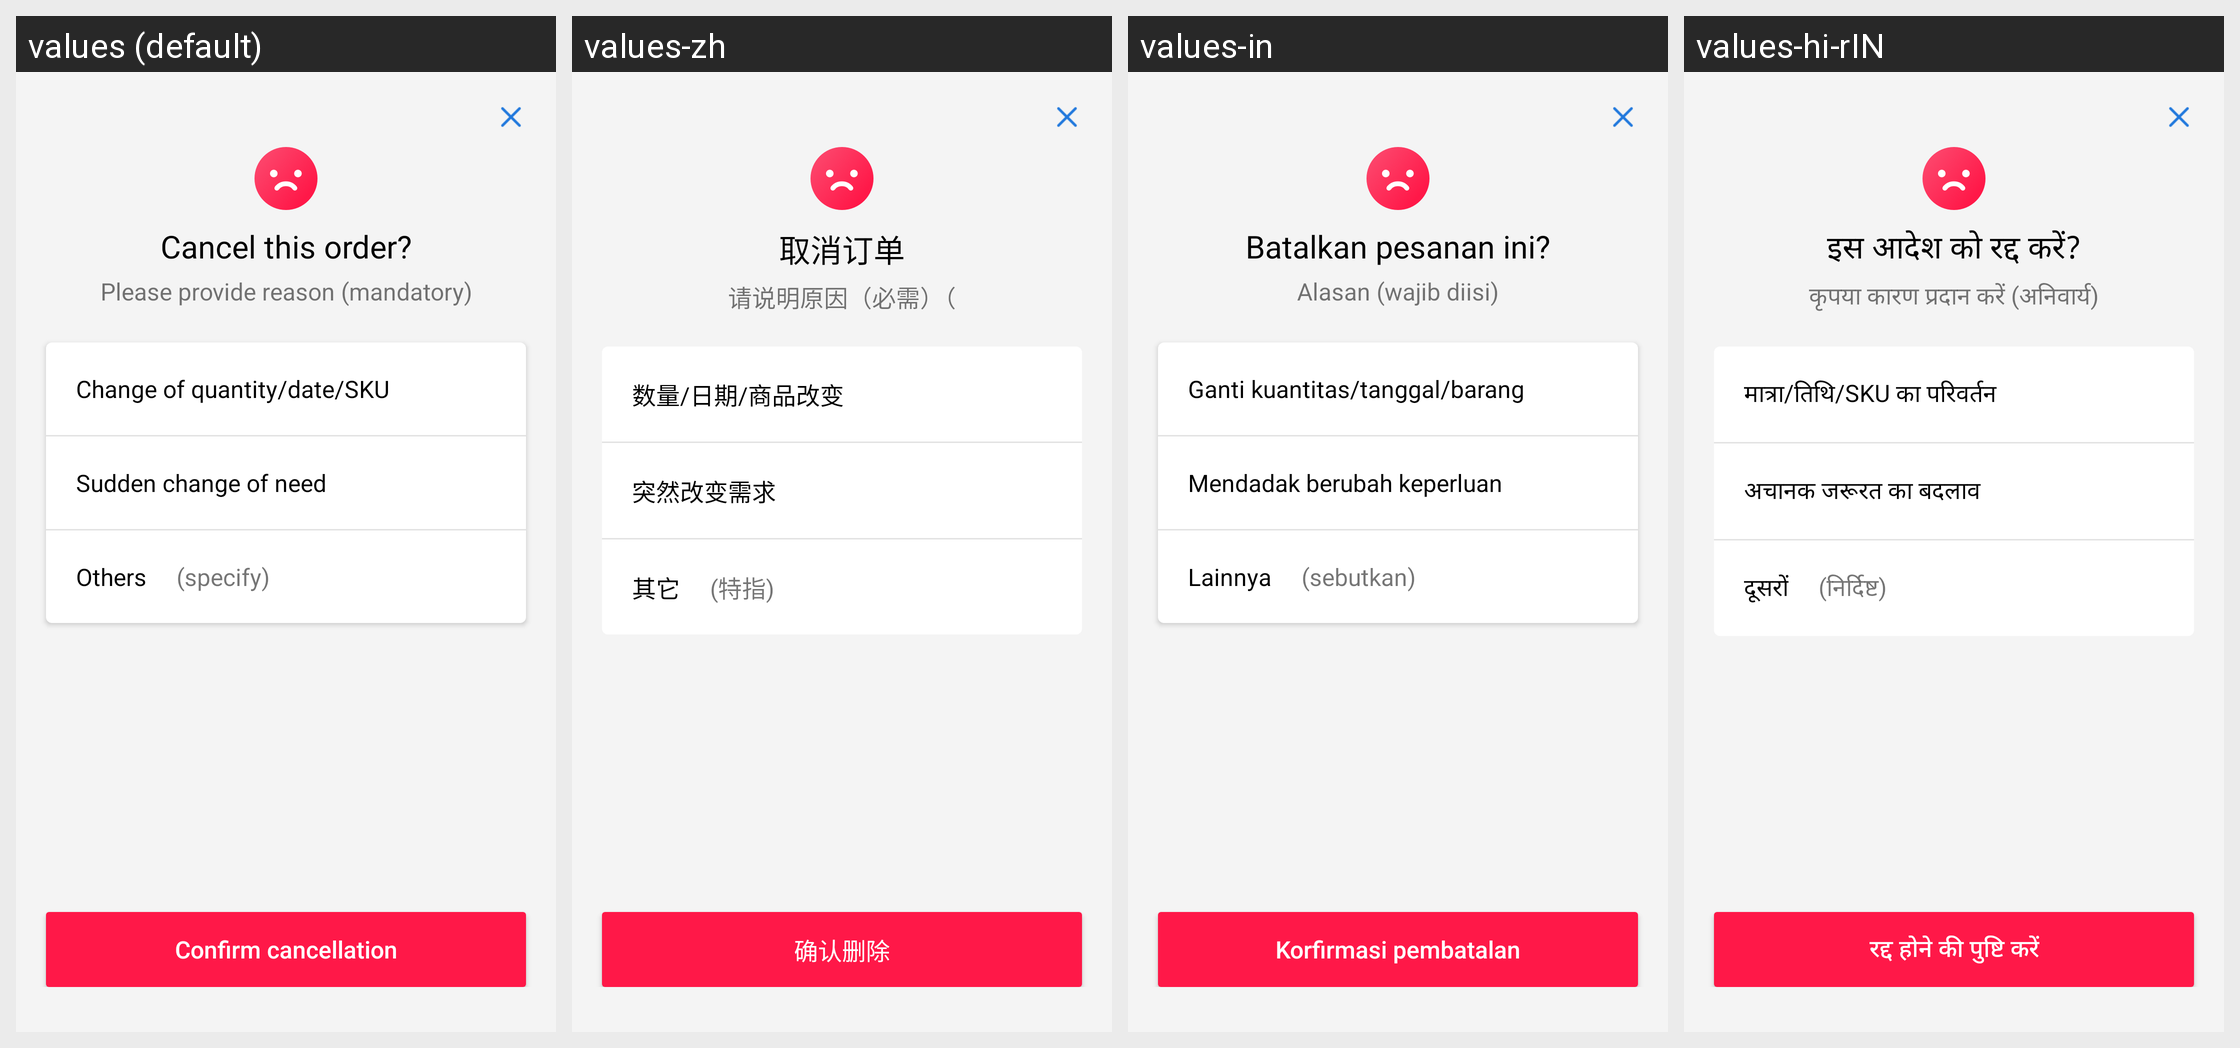

This grid shows one Android layout under several languages. Give, for every string resource on the screen, its name, the default text and each shown locale's text.
Android screen res/layout/dialog_cancel_order.xml rendered under 4 locales, left to right: values (default), values-zh, values-in, values-hi-rIN. Device: Nexus 5 (rendered at 1080×1920; each locale shown at half size, 540×960, under a caption strip naming it); theme AppTheme.
Other locales in the repository, not shown: values-ms, values-vi.
Strings drawn on this screen, with the default value and each locale's value (text and hints the layout hard-codes, and strings that could not be matched under every locale, appear in the picture but are not listed):

txt_cancel_order_title
  values: Cancel this order?
  values-zh: 取消订单
  values-in: Batalkan pesanan ini?
  values-hi-rIN: इस आदेश को रद्द करें?

txt_cancel_order_msg
  values: Please provide reason (mandatory)
  values-zh: 请说明原因（必需）（
  values-in: Alasan (wajib diisi)
  values-hi-rIN: कृपया कारण प्रदान करें (अनिवार्य)

txt_cancel_order_reason_1
  values: Change of quantity/date/SKU
  values-zh: 数量/日期/商品改变
  values-in: Ganti kuantitas/tanggal/barang
  values-hi-rIN: मात्रा/तिथि/SKU का परिवर्तन

txt_cancel_order_reason_2
  values: Sudden change of need
  values-zh: 突然改变需求
  values-in: Mendadak berubah keperluan
  values-hi-rIN: अचानक जरूरत का बदलाव

txt_cancel_order_reason_3a
  values: Others
  values-zh: 其它
  values-in: Lainnya
  values-hi-rIN: दूसरों

txt_cancel_order_reason_3b
  values: (specify)
  values-zh: (特指)
  values-in: (sebutkan)
  values-hi-rIN: (निर्दिष्ट)

dialog_cancel_order_submitBtn_text
  values: Confirm cancellation
  values-zh: 确认删除
  values-in: Korfirmasi pembatalan
  values-hi-rIN: रद्द होने की पुष्टि करें
